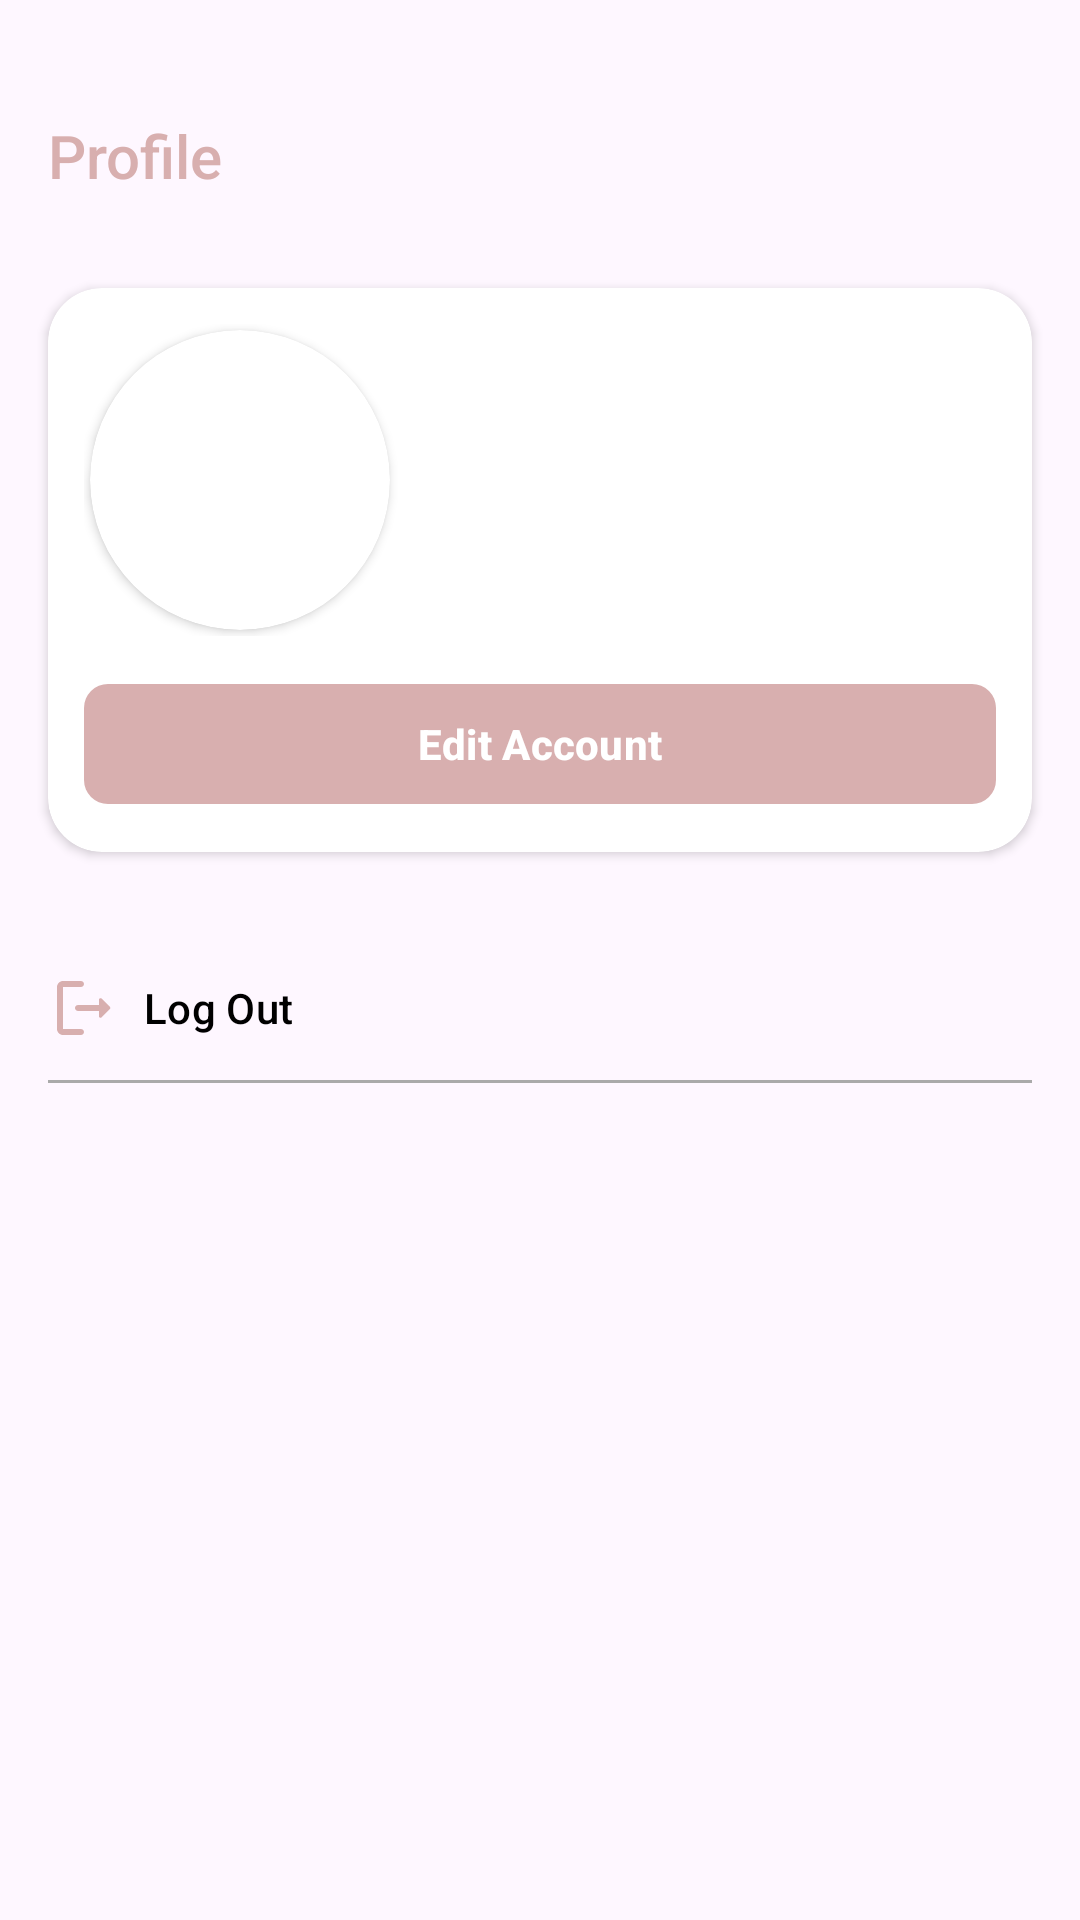

The Android layout XML behind this screen, and the referenced resources:
<!-- AndroidManifest.xml: application theme Theme.SkinEnthusiast -->
<!-- res/layout/fragment_profile.xml -->
<?xml version="1.0" encoding="utf-8"?>
<LinearLayout xmlns:android="http://schemas.android.com/apk/res/android"
    xmlns:app="http://schemas.android.com/apk/res-auto"
    xmlns:tools="http://schemas.android.com/tools"
    android:layout_width="match_parent"
    android:layout_height="match_parent"
    android:orientation="vertical"
    tools:context=".ui.main.ui.profile.ProfileFragment">

    <Toolbar
        android:layout_width="match_parent"
        android:layout_height="wrap_content"
        android:layout_marginTop="24dp"
        android:title="@string/profile"
        android:titleTextColor="?colorPrimary" />

    <androidx.cardview.widget.CardView
        android:layout_width="match_parent"
        android:layout_height="wrap_content"
        android:layout_margin="16dp"
        app:cardCornerRadius="18dp">

        <LinearLayout
            android:layout_width="match_parent"
            android:layout_height="wrap_content"
            android:orientation="vertical"
            android:padding="12dp">

            <LinearLayout
                android:layout_width="match_parent"
                android:layout_height="wrap_content"
                android:gravity="center"
                android:orientation="horizontal">

                <androidx.cardview.widget.CardView
                    android:layout_width="100dp"
                    android:layout_height="100dp"
                    android:layout_margin="2dp"
                    app:cardCornerRadius="100dp">

                    <ImageView
                        android:id="@+id/iv_profile"
                        android:layout_width="match_parent"
                        android:layout_height="match_parent"
                        android:contentDescription="@string/app_name"
                        android:scaleType="centerCrop"
                        tools:src="@tools:sample/avatars" />

                </androidx.cardview.widget.CardView>

                <LinearLayout
                    android:layout_width="0dp"
                    android:layout_height="wrap_content"
                    android:layout_marginStart="12dp"
                    android:layout_weight="1"
                    android:orientation="vertical">

                    <TextView
                        android:id="@+id/tv_username"
                        android:layout_width="wrap_content"
                        android:layout_height="wrap_content"
                        android:textColor="?colorPrimary"
                        android:textSize="28sp"
                        android:textStyle="bold"
                        tools:text="Username" />

                    <TextView
                        android:id="@+id/tv_email"
                        android:layout_width="wrap_content"
                        android:layout_height="wrap_content"
                        android:textSize="18sp"
                        tools:text="email@gmail.com" />

                </LinearLayout>

            </LinearLayout>

            <com.google.android.material.button.MaterialButton
                android:id="@+id/btn_edit_profile"
                android:layout_width="match_parent"
                android:layout_height="wrap_content"
                android:layout_marginTop="12dp"
                android:text="@string/edit_account"
                android:textStyle="bold"
                app:cornerRadius="8dp" />

        </LinearLayout>

    </androidx.cardview.widget.CardView>

    <com.google.android.material.button.MaterialButton
        android:id="@+id/btn_logout"
        android:layout_width="match_parent"
        android:layout_height="wrap_content"
        android:layout_marginTop="12dp"
        android:backgroundTint="@android:color/transparent"
        android:drawableLeft="@drawable/ic_logout"
        android:paddingHorizontal="16dp"
        android:text="@string/log_out"
        android:textAlignment="textStart"
        android:textColor="@android:color/black"
        app:cornerRadius="8dp" />

    <View
        android:layout_width="match_parent"
        android:layout_height="1dp"
        android:layout_marginHorizontal="16dp"
        android:background="@android:color/darker_gray" />

</LinearLayout>
<!-- resources referenced by this layout -->
<resources>
  <!-- drawable ic_logout (drawable) -->
  <vector xmlns:android="http://schemas.android.com/apk/res/android" android:autoMirrored="true" android:height="24dp" android:tint="?colorPrimary" android:viewportHeight="24" android:viewportWidth="24" android:width="24dp">
        
      <path android:fillColor="@android:color/white" android:pathData="M5,5h6c0.55,0 1,-0.45 1,-1v0c0,-0.55 -0.45,-1 -1,-1H5C3.9,3 3,3.9 3,5v14c0,1.1 0.9,2 2,2h6c0.55,0 1,-0.45 1,-1v0c0,-0.55 -0.45,-1 -1,-1H5V5z"/>
        
      <path android:fillColor="@android:color/white" android:pathData="M20.65,11.65l-2.79,-2.79C17.54,8.54 17,8.76 17,9.21V11h-7c-0.55,0 -1,0.45 -1,1v0c0,0.55 0.45,1 1,1h7v1.79c0,0.45 0.54,0.67 0.85,0.35l2.79,-2.79C20.84,12.16 20.84,11.84 20.65,11.65z"/>
      
  </vector>
  <string name="app_name">skinEnthusiast</string>
  <string name="edit_account">Edit Account</string>
  <string name="log_out">Log Out</string>
  <string name="profile">Profile</string>
  <style name="Theme.SkinEnthusiast" parent="Base.Theme.SkinEnthusiast">
          <item name="android:statusBarColor">@color/white</item>
      </style>
  <style name="Base.Theme.SkinEnthusiast" parent="Theme.Material3.DayNight.NoActionBar">
          
           <item name="colorPrimary">@color/pink</item>
      </style>
  <color name="white">#FFFFFFFF</color>
  <color name="pink">#D8AFAF</color>
</resources>
